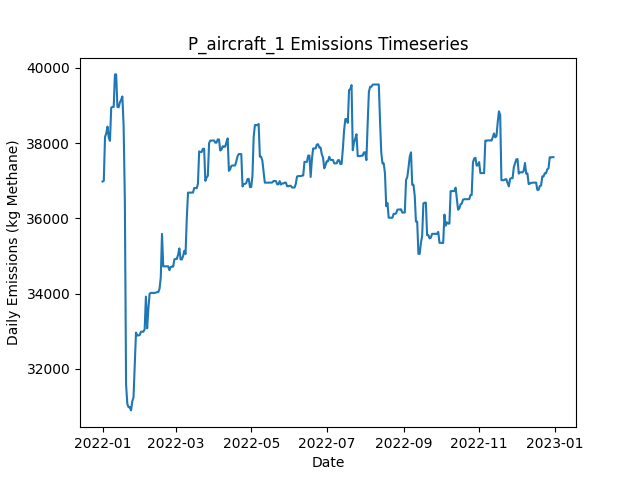

The data file committed next to this chart (first rows):
Date, Daily Emissions (Kg Methane), Daily Mitigable Emissions (Kg Methane), Daily Non-Mitigable Emissions (Kg Methan…, Daily Cost ($), Active Leaks, New Leaks, Leaks Repaired, Leaks Naturally Repaired, Leaks Tagged, Daily Repair Cost ($), Daily Natural Repair Cost ($), aircraft_mdl_high Deployment Cost ($), aircraft_mdl_high Sites flagged for Foll…, aircraft_mdl_high Leaks tagged for repai…, aircraft_mdl_high Sites Visited, aircraft_mdl_high Travel Time (Minutes), aircraft_mdl_high Survey Time (Minutes), OGI_FU_mdl_high Deployment Cost ($), OGI_FU_mdl_high Sites flagged for Follow…, OGI_FU_mdl_high Leaks tagged for repair, OGI_FU_mdl_high Sites Visited, OGI_FU_mdl_high Travel Time (Minutes), OGI_FU_mdl_high Survey Time (Minutes)
2022-01-01, 36980, 6066, 30914, 250, 329, 332, 0, 2, 0.00000, 0.00000, 400, 250, 0, , 10, 20, 10, 0.00000, , 0, 0, 0, 0
2022-01-02, 36997, 6083, 30914, 0.00000, 330, 1, 0, 0, 0.00000, 0.00000, 0.00000, 0.00000, 0, , 0, 0, 0, 0.00000, , 0, 0, 0, 0
2022-01-03, 38162, 7248, 30914, 1000, 331, 1, 0, 0, 52, 0.00000, 0.00000, 0.00000, 10, , 0, 0, 0, 1000, , 52, 3, 120, 360
2022-01-04, 38266, 7248, 31018, 1000, 332, 1, 0, 0, 54, 0.00000, 0.00000, 0.00000, 0, , 0, 0, 0, 1000, , 54, 3, 120, 360
2022-01-05, 38439, 7421, 31018, 1000, 334, 2, 0, 0, 64, 0.00000, 0.00000, 0.00000, 0, , 0, 0, 0, 1000, , 64, 3, 120, 360
2022-01-06, 38147, 7423, 30724, 500, 334, 1, 0, 0, 21, 0.00000, 0.00000, 0.00000, 0, , 0, 0, 0, 500, , 21, 1, 30, 120
2022-01-07, 38061, 7423, 30637, 0.00000, 333, 0, 0, 0, 0.00000, 0.00000, 0.00000, 0.00000, 0, , 0, 0, 0, 0.00000, , 0, 0, 0, 0
2022-01-08, 38942, 7440, 31501, 0.00000, 336, 3, 0, 0, 0.00000, 0.00000, 0.00000, 0.00000, 0, , 0, 0, 0, 0.00000, , 0, 0, 0, 0
2022-01-09, 38964, 7463, 31501, 0.00000, 338, 2, 0, 0, 0.00000, 0.00000, 0.00000, 0.00000, 0, , 0, 0, 0, 0.00000, , 0, 0, 0, 0
2022-01-10, 38964, 7463, 31501, 0.00000, 338, 0, 0, 0, 0.00000, 0.00000, 0.00000, 0.00000, 0, , 0, 0, 0, 0.00000, , 0, 0, 0, 0
2022-01-11, 39828, 7463, 32365, 0.00000, 339, 1, 0, 0, 0.00000, 0.00000, 0.00000, 0.00000, 0, , 0, 0, 0, 0.00000, , 0, 0, 0, 0
2022-01-12, 39827, 7462, 32365, 0.00000, 338, 0, 0, 1, 0.00000, 0.00000, 200, 0.00000, 0, , 0, 0, 0, 0.00000, , 0, 0, 0, 0
2022-01-13, 38964, 7462, 31501, 0.00000, 338, 1, 0, 0, 0.00000, 0.00000, 0.00000, 0.00000, 0, , 0, 0, 0, 0.00000, , 0, 0, 0, 0
2022-01-14, 38953, 7451, 31501, 0.00000, 337, 0, 0, 1, 0.00000, 0.00000, 200, 0.00000, 0, , 0, 0, 0, 0.00000, , 0, 0, 0, 0
2022-01-15, 39083, 7495, 31588, 0.00000, 339, 2, 0, 0, 0.00000, 0.00000, 0.00000, 0.00000, 0, , 0, 0, 0, 0.00000, , 0, 0, 0, 0
2022-01-16, 39154, 7567, 31588, 0.00000, 340, 2, 0, 0, 0.00000, 0.00000, 0.00000, 0.00000, 0, , 0, 0, 0, 0.00000, , 0, 0, 0, 0
2022-01-17, 39241, 7567, 31674, 0.00000, 341, 1, 0, 0, 0.00000, 0.00000, 0.00000, 0.00000, 0, , 0, 0, 0, 0.00000, , 0, 0, 0, 0
2022-01-18, 38476, 6698, 31778, 8800, 297, 1, 44, 1, 0.00000, 8800, 200, 0.00000, 0, , 0, 0, 0, 0.00000, , 0, 0, 0, 0
2022-01-19, 36485, 4707, 31778, 9200, 252, 1, 46, 0, 0.00000, 9200, 0.00000, 0.00000, 0, , 0, 0, 0, 0.00000, , 0, 0, 0, 0
2022-01-20, 31580, 959.9, 30620, 11000, 195, 0, 55, 0, 0.00000, 11000, 0.00000, 0.00000, 0, , 0, 0, 0, 0.00000, , 0, 0, 0, 0
2022-01-21, 31065, 444.8, 30620, 3400, 178, 0, 17, 0, 0.00000, 3400, 0.00000, 0.00000, 0, , 0, 0, 0, 0.00000, , 0, 0, 0, 0
2022-01-22, 30979, 444.8, 30534, 0.00000, 177, 0, 0, 0, 0.00000, 0.00000, 0.00000, 0.00000, 0, , 0, 0, 0, 0.00000, , 0, 0, 0, 0
2022-01-23, 30980, 446, 30534, 0.00000, 178, 1, 0, 0, 0.00000, 0.00000, 0.00000, 0.00000, 0, , 0, 0, 0, 0.00000, , 0, 0, 0, 0
2022-01-24, 30893, 446, 30447, 0.00000, 177, 0, 0, 0, 0.00000, 0.00000, 0.00000, 0.00000, 0, , 0, 0, 0, 0.00000, , 0, 0, 0, 0
2022-01-25, 31133, 686.1, 30447, 0.00000, 179, 2, 0, 0, 0.00000, 0.00000, 0.00000, 0.00000, 0, , 0, 0, 0, 0.00000, , 0, 0, 0, 0
2022-01-26, 31237, 686.4, 30551, 0.00000, 180, 2, 0, 1, 0.00000, 0.00000, 200, 0.00000, 0, , 0, 0, 0, 0.00000, , 0, 0, 0, 0
2022-01-27, 32100, 684.7, 31415, 0.00000, 180, 1, 0, 1, 0.00000, 0.00000, 200, 0.00000, 0, , 0, 0, 0, 0.00000, , 0, 0, 0, 0
2022-01-28, 32962, 683.3, 32279, 0.00000, 180, 1, 0, 1, 0.00000, 0.00000, 200, 0.00000, 0, , 0, 0, 0, 0.00000, , 0, 0, 0, 0
2022-01-29, 32887, 694, 32193, 0.00000, 182, 4, 0, 1, 0.00000, 0.00000, 200, 0.00000, 0, , 0, 0, 0, 0.00000, , 0, 0, 0, 0
2022-01-30, 32887, 694, 32193, 0.00000, 182, 0, 0, 0, 0.00000, 0.00000, 0.00000, 0.00000, 0, , 0, 0, 0, 0.00000, , 0, 0, 0, 0
2022-01-31, 32897, 704.2, 32193, 0.00000, 184, 2, 0, 0, 0.00000, 0.00000, 0.00000, 0.00000, 0, , 0, 0, 0, 0.00000, , 0, 0, 0, 0
2022-02-01, 32986, 793.3, 32193, 0.00000, 185, 2, 0, 1, 0.00000, 0.00000, 200, 0.00000, 0, , 0, 0, 0, 0.00000, , 0, 0, 0, 0
2022-02-02, 32986, 793.3, 32193, 0.00000, 185, 0, 0, 0, 0.00000, 0.00000, 0.00000, 0.00000, 0, , 0, 0, 0, 0.00000, , 0, 0, 0, 0
2022-02-03, 32986, 793.3, 32193, 0.00000, 185, 0, 0, 0, 0.00000, 0.00000, 0.00000, 0.00000, 0, , 0, 0, 0, 0.00000, , 0, 0, 0, 0
2022-02-04, 33053, 860, 32193, 0.00000, 186, 2, 0, 1, 0.00000, 0.00000, 200, 0.00000, 0, , 0, 0, 0, 0.00000, , 0, 0, 0, 0
2022-02-05, 33919, 862.7, 33057, 0.00000, 188, 2, 0, 0, 0.00000, 0.00000, 0.00000, 0.00000, 0, , 0, 0, 0, 0.00000, , 0, 0, 0, 0
2022-02-06, 33075, 882.4, 32193, 0.00000, 188, 1, 0, 0, 0.00000, 0.00000, 0.00000, 0.00000, 0, , 0, 0, 0, 0.00000, , 0, 0, 0, 0
2022-02-07, 33600, 906.6, 32694, 0.00000, 190, 3, 0, 0, 0.00000, 0.00000, 0.00000, 0.00000, 0, , 0, 0, 0, 0.00000, , 0, 0, 0, 0
2022-02-08, 33997, 906.1, 33091, 0.00000, 191, 2, 0, 1, 0.00000, 0.00000, 200, 0.00000, 0, , 0, 0, 0, 0.00000, , 0, 0, 0, 0
2022-02-09, 34018, 926.9, 33091, 0.00000, 193, 2, 0, 0, 0.00000, 0.00000, 0.00000, 0.00000, 0, , 0, 0, 0, 0.00000, , 0, 0, 0, 0
2022-02-10, 34018, 926.9, 33091, 0.00000, 193, 0, 0, 0, 0.00000, 0.00000, 0.00000, 0.00000, 0, , 0, 0, 0, 0.00000, , 0, 0, 0, 0
2022-02-11, 34018, 927.3, 33091, 0.00000, 194, 1, 0, 0, 0.00000, 0.00000, 0.00000, 0.00000, 0, , 0, 0, 0, 0.00000, , 0, 0, 0, 0
2022-02-12, 34018, 927.3, 33091, 0.00000, 193, 0, 0, 1, 0.00000, 0.00000, 200, 0.00000, 0, , 0, 0, 0, 0.00000, , 0, 0, 0, 0
2022-02-13, 34025, 934.1, 33091, 0.00000, 194, 1, 0, 0, 0.00000, 0.00000, 0.00000, 0.00000, 0, , 0, 0, 0, 0.00000, , 0, 0, 0, 0
2022-02-14, 34039, 947.6, 33091, 0.00000, 195, 1, 0, 0, 0.00000, 0.00000, 0.00000, 0.00000, 0, , 0, 0, 0, 0.00000, , 0, 0, 0, 0
2022-02-15, 34039, 947.6, 33091, 0.00000, 195, 0, 0, 0, 0.00000, 0.00000, 0.00000, 0.00000, 0, , 0, 0, 0, 0.00000, , 0, 0, 0, 0
2022-02-16, 34127, 949.4, 33178, 0.00000, 197, 2, 0, 0, 0.00000, 0.00000, 0.00000, 0.00000, 0, , 0, 0, 0, 0.00000, , 0, 0, 0, 0
2022-02-17, 34428, 1250, 33178, 0.00000, 198, 1, 0, 0, 0.00000, 0.00000, 0.00000, 0.00000, 0, , 0, 0, 0, 0.00000, , 0, 0, 0, 0
2022-02-18, 35588, 1252, 34335, 0.00000, 201, 3, 0, 0, 0.00000, 0.00000, 0.00000, 0.00000, 0, , 0, 0, 0, 0.00000, , 0, 0, 0, 0
2022-02-19, 34724, 1252, 33471, 0.00000, 200, 0, 0, 0, 0.00000, 0.00000, 0.00000, 0.00000, 0, , 0, 0, 0, 0.00000, , 0, 0, 0, 0
2022-02-20, 34724, 1252, 33471, 0.00000, 200, 0, 0, 0, 0.00000, 0.00000, 0.00000, 0.00000, 0, , 0, 0, 0, 0.00000, , 0, 0, 0, 0
2022-02-21, 34723, 1252, 33471, 0.00000, 199, 0, 0, 1, 0.00000, 0.00000, 200, 0.00000, 0, , 0, 0, 0, 0.00000, , 0, 0, 0, 0
2022-02-22, 34723, 1252, 33471, 0.00000, 199, 0, 0, 0, 0.00000, 0.00000, 0.00000, 0.00000, 0, , 0, 0, 0, 0.00000, , 0, 0, 0, 0
2022-02-23, 34725, 1254, 33471, 0.00000, 201, 2, 0, 0, 0.00000, 0.00000, 0.00000, 0.00000, 0, , 0, 0, 0, 0.00000, , 0, 0, 0, 0
2022-02-24, 34621, 1253, 33368, 0.00000, 199, 0, 0, 1, 0.00000, 0.00000, 200, 0.00000, 0, , 0, 0, 0, 0.00000, , 0, 0, 0, 0
2022-02-25, 34707, 1253, 33454, 0.00000, 200, 1, 0, 0, 0.00000, 0.00000, 0.00000, 0.00000, 0, , 0, 0, 0, 0.00000, , 0, 0, 0, 0
2022-02-26, 34715, 1261, 33454, 0.00000, 202, 2, 0, 0, 0.00000, 0.00000, 0.00000, 0.00000, 0, , 0, 0, 0, 0.00000, , 0, 0, 0, 0
2022-02-27, 34715, 1261, 33454, 0.00000, 202, 0, 0, 0, 0.00000, 0.00000, 0.00000, 0.00000, 0, , 0, 0, 0, 0.00000, , 0, 0, 0, 0
2022-02-28, 34910, 1283, 33627, 0.00000, 206, 4, 0, 0, 0.00000, 0.00000, 0.00000, 0.00000, 0, , 0, 0, 0, 0.00000, , 0, 0, 0, 0
2022-03-01, 34922, 1295, 33627, 0.00000, 208, 2, 0, 0, 0.00000, 0.00000, 0.00000, 0.00000, 0, , 0, 0, 0, 0.00000, , 0, 0, 0, 0
... 305 more rows
